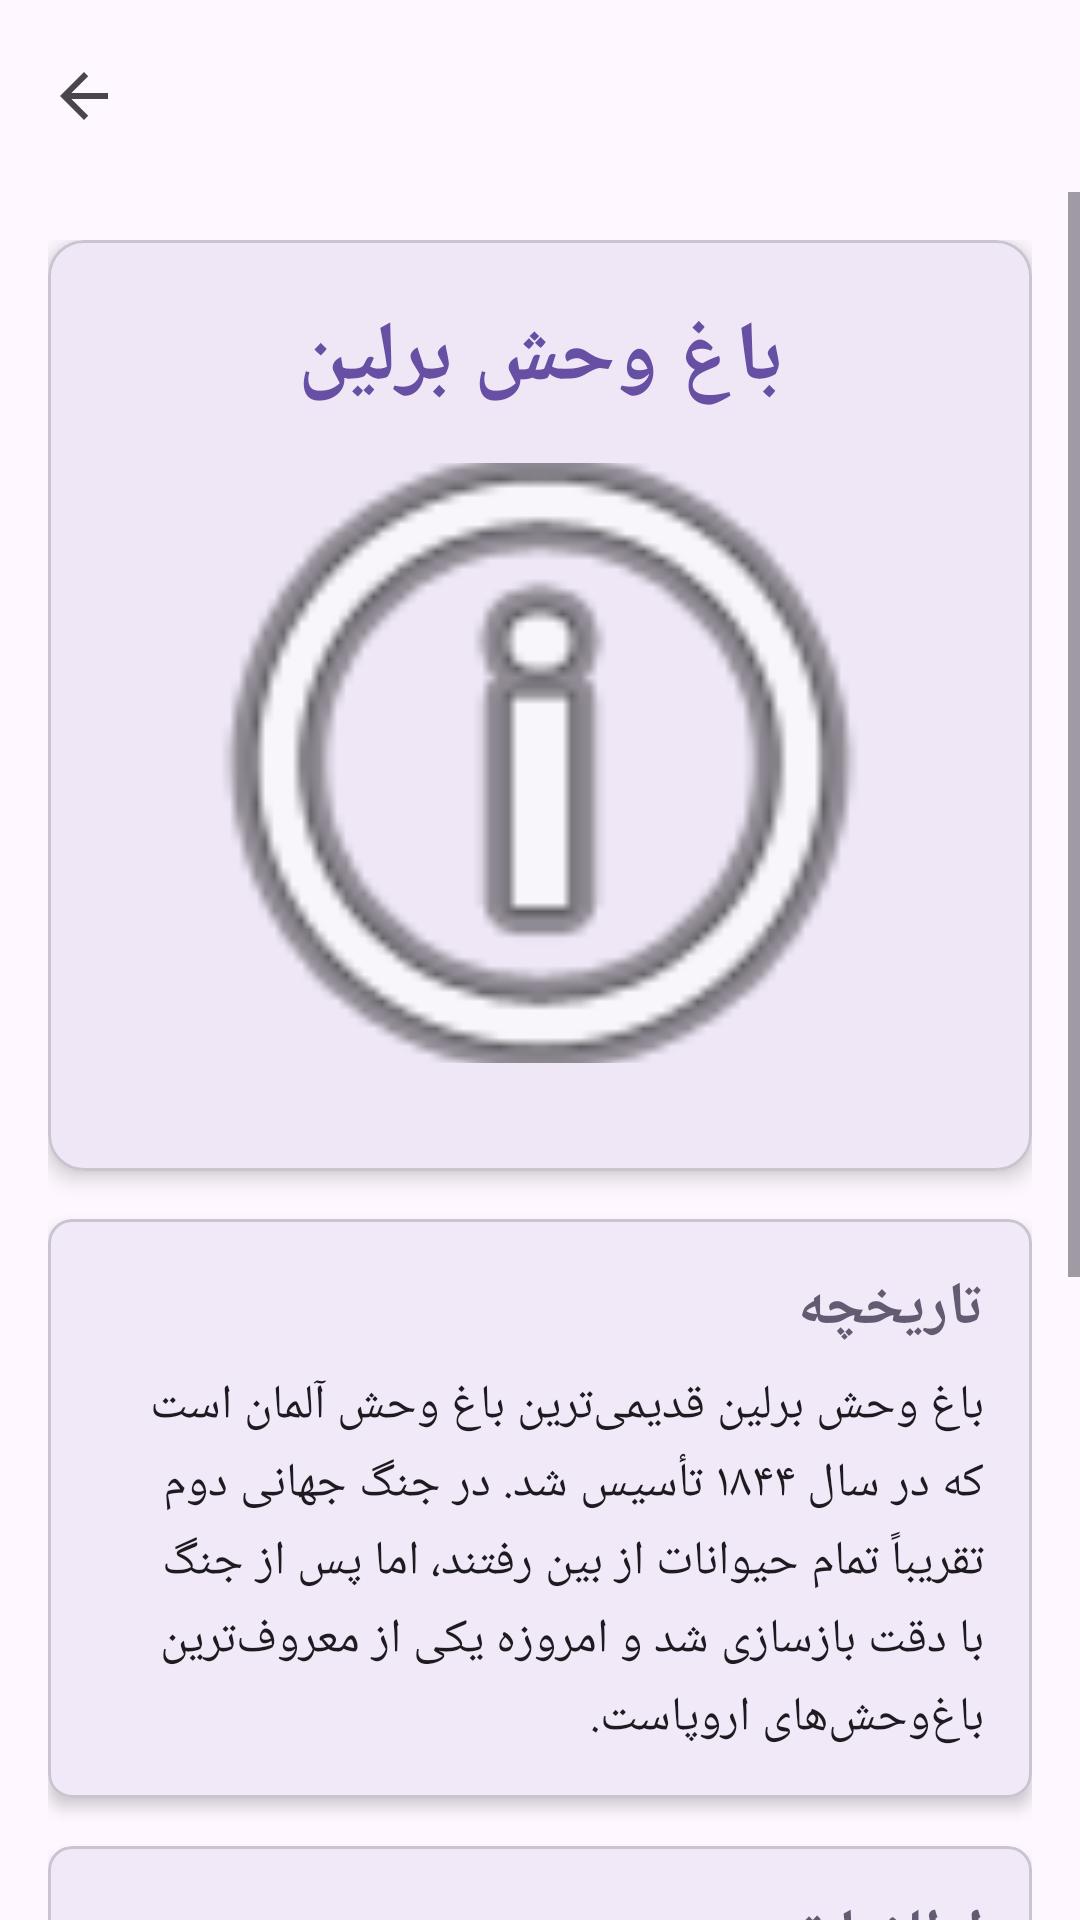

The Android layout XML behind this screen, and the referenced resources:
<!-- AndroidManifest.xml: activity theme Theme.BerlinInfo -->
<!-- res/layout/activity_berlin_zoo.xml -->
<?xml version="1.0" encoding="utf-8"?>
<androidx.coordinatorlayout.widget.CoordinatorLayout xmlns:android="http://schemas.android.com/apk/res/android"
    xmlns:app="http://schemas.android.com/apk/res-auto"
    xmlns:tools="http://schemas.android.com/tools"
    android:layout_width="match_parent"
    android:layout_height="match_parent"
    android:fitsSystemWindows="true"
    tools:context=".BerlinZooActivity">

    <com.google.android.material.appbar.AppBarLayout
        android:layout_width="match_parent"
        android:layout_height="wrap_content"
        android:fitsSystemWindows="true">

        <com.google.android.material.appbar.MaterialToolbar
            android:id="@+id/toolbar"
            android:layout_width="match_parent"
            android:layout_height="?attr/actionBarSize"
            app:navigationIcon="?attr/homeAsUpIndicator" />

    </com.google.android.material.appbar.AppBarLayout>

    <ScrollView
        android:layout_width="match_parent"
        android:layout_height="match_parent"
        app:layout_behavior="@string/appbar_scrolling_view_behavior">

        <LinearLayout
            android:layout_width="match_parent"
            android:layout_height="wrap_content"
            android:orientation="vertical"
            android:padding="16dp">

            <com.google.android.material.card.MaterialCardView
                android:layout_width="match_parent"
                android:layout_height="wrap_content"
                android:layout_marginBottom="16dp"
                app:cardCornerRadius="12dp"
                app:cardElevation="4dp">

                <LinearLayout
                    android:layout_width="match_parent"
                    android:layout_height="wrap_content"
                    android:orientation="vertical"
                    android:padding="20dp">

                    <TextView
                        android:layout_width="match_parent"
                        android:layout_height="wrap_content"
                        android:text="@string/berlin_zoo_title"
                        android:textSize="28sp"
                        android:textStyle="bold"
                        android:gravity="center"
                        android:layout_marginBottom="16dp"
                        android:textColor="?attr/colorPrimary" />

                    <ImageView
                        android:layout_width="match_parent"
                        android:layout_height="200dp"
                        android:src="@android:drawable/ic_menu_info_details"
                        android:scaleType="centerCrop"
                        android:layout_marginBottom="16dp"
                        android:contentDescription="@string/berlin_zoo_title" />

                </LinearLayout>
            </com.google.android.material.card.MaterialCardView>

            <com.google.android.material.card.MaterialCardView
                android:layout_width="match_parent"
                android:layout_height="wrap_content"
                android:layout_marginBottom="16dp"
                app:cardCornerRadius="8dp"
                app:cardElevation="3dp">

                <LinearLayout
                    android:layout_width="match_parent"
                    android:layout_height="wrap_content"
                    android:orientation="vertical"
                    android:padding="16dp">

                    <TextView
                        android:layout_width="match_parent"
                        android:layout_height="wrap_content"
                        android:text="@string/history"
                        android:textSize="20sp"
                        android:textStyle="bold"
                        android:layout_marginBottom="8dp"
                        android:textColor="?attr/colorSecondary" />

                    <TextView
                        android:layout_width="match_parent"
                        android:layout_height="wrap_content"
                        android:text="@string/berlin_zoo_history"
                        android:textSize="16sp"
                        android:lineSpacingMultiplier="1.2"
                        android:textColor="?attr/colorOnSurface" />

                </LinearLayout>
            </com.google.android.material.card.MaterialCardView>

            <com.google.android.material.card.MaterialCardView
                android:layout_width="match_parent"
                android:layout_height="wrap_content"
                android:layout_marginBottom="16dp"
                app:cardCornerRadius="8dp"
                app:cardElevation="3dp">

                <LinearLayout
                    android:layout_width="match_parent"
                    android:layout_height="wrap_content"
                    android:orientation="vertical"
                    android:padding="16dp">

                    <TextView
                        android:layout_width="match_parent"
                        android:layout_height="wrap_content"
                        android:text="@string/information"
                        android:textSize="20sp"
                        android:textStyle="bold"
                        android:layout_marginBottom="8dp"
                        android:textColor="?attr/colorSecondary" />

                    <TextView
                        android:layout_width="match_parent"
                        android:layout_height="wrap_content"
                        android:text="@string/berlin_zoo_info"
                        android:textSize="16sp"
                        android:lineSpacingMultiplier="1.3"
                        android:textColor="?attr/colorOnSurface" />

                </LinearLayout>
            </com.google.android.material.card.MaterialCardView>

            <com.google.android.material.card.MaterialCardView
                android:layout_width="match_parent"
                android:layout_height="wrap_content"
                android:layout_marginBottom="16dp"
                app:cardCornerRadius="8dp"
                app:cardElevation="3dp">

                <LinearLayout
                    android:layout_width="match_parent"
                    android:layout_height="wrap_content"
                    android:orientation="vertical"
                    android:padding="16dp">

                    <TextView
                        android:layout_width="match_parent"
                        android:layout_height="wrap_content"
                        android:text="@string/tips"
                        android:textSize="20sp"
                        android:textStyle="bold"
                        android:layout_marginBottom="8dp"
                        android:textColor="?attr/colorSecondary" />

                    <TextView
                        android:layout_width="match_parent"
                        android:layout_height="wrap_content"
                        android:text="@string/berlin_zoo_tips"
                        android:textSize="16sp"
                        android:lineSpacingMultiplier="1.3"
                        android:textColor="?attr/colorOnSurface" />

                </LinearLayout>
            </com.google.android.material.card.MaterialCardView>

        </LinearLayout>
    </ScrollView>

</androidx.coordinatorlayout.widget.CoordinatorLayout>
<!-- resources referenced by this layout -->
<resources>
  <string name="berlin_zoo_history">باغ وحش برلین قدیمی‌ترین باغ وحش آلمان است که در سال ۱۸۴۴ تأسیس شد. در جنگ جهانی دوم تقریباً تمام حیوانات از بین رفتند، اما پس از جنگ با دقت بازسازی شد و امروزه یکی از معروف‌ترین باغ‌وحش‌های اروپاست.</string>
  <string name="berlin_zoo_info">موقعیت: غرب مرکز شهر\nآدرس: Hardenbergplatz 8, 10787 Berlin\nساعات بازدید: ۹:۰۰-۱۸:۳۰\nورود: ۱۶ یورو</string>
  <string name="berlin_zoo_tips">بیش از ۲۰,۰۰۰ حیوان در این باغ وحش زندگی می‌کنند\nنکته: آکواریوم مجزا هزینه ورودی جداگانه دارد</string>
  <string name="berlin_zoo_title">باغ وحش برلین</string>
  <string name="history">تاریخچه</string>
  <string name="information">اطلاعات</string>
  <string name="tips">نکات مفید</string>
  <style name="Theme.BerlinInfo" parent="Base.Theme.BerlinInfo" />
  <style name="Base.Theme.BerlinInfo" parent="Theme.Material3.DayNight.NoActionBar">
          
          
      </style>
</resources>
